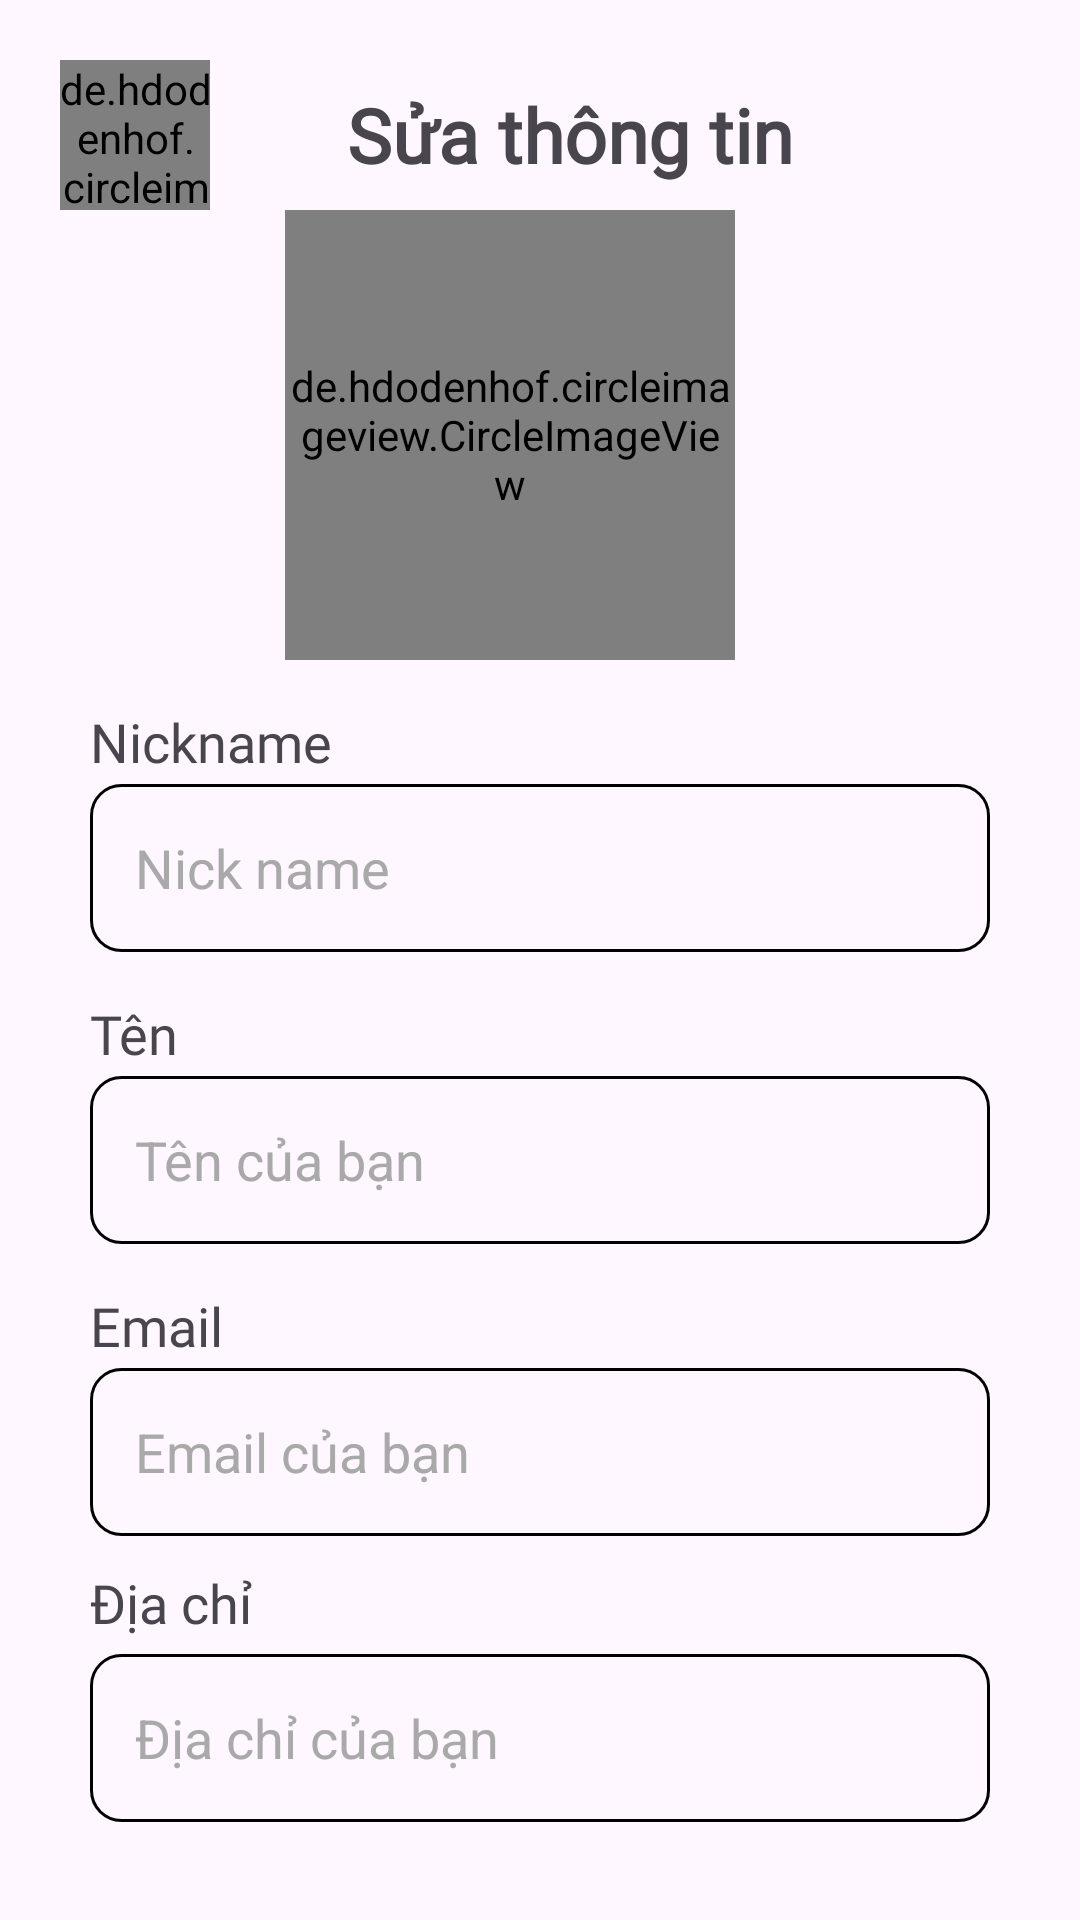

Write the Android layout XML for this screen, with the resource values it uses.
<!-- AndroidManifest.xml: application theme Theme.TRAVEL_MOBILE_APP -->
<!-- res/layout/fragment_edit_info.xml -->
<?xml version="1.0" encoding="utf-8"?>
<FrameLayout xmlns:android="http://schemas.android.com/apk/res/android"
    xmlns:tools="http://schemas.android.com/tools"
    android:layout_width="match_parent"
    android:layout_height="match_parent"
    xmlns:app="http://schemas.android.com/apk/res-auto"
    tools:context=".fragments.EditInfoFragment">
    <RelativeLayout
        android:layout_width="match_parent"
        android:layout_height="match_parent">
        <FrameLayout
            android:id="@+id/top_bar"
            android:layout_width="match_parent"
            android:layout_height="wrap_content"
            android:orientation="horizontal"
            android:paddingStart="20dp"
            android:paddingTop="20dp">

            <de.hdodenhof.circleimageview.CircleImageView
                android:id="@+id/createPost_btnBack"
                android:layout_width="50dp"
                android:layout_height="50dp"
                android:layout_gravity="start"
                android:layout_marginEnd="10dp"
                android:clickable="true"
                android:padding="@dimen/_6mdp"
                android:src="@drawable/navigate_before"
                app:civ_border_color="@color/black"
                app:civ_border_width="3dp" />
            <TextView
                android:id="@+id/textView4"
                android:layout_width="wrap_content"
                android:layout_height="wrap_content"
                android:layout_gravity="center"
                android:layout_weight="1"
                android:text="Sửa thông tin"
                android:textAlignment="center"
                android:textSize="25sp"
                android:textStyle="bold"
                android:fontFamily="@font/montserrat_bold"/>
        </FrameLayout>
        <ScrollView
            android:layout_width="match_parent"
            android:layout_height="match_parent"
            android:layout_below="@id/top_bar"
            android:layout_alignParentBottom="true"
            android:layout_marginTop="0dp"
            android:scrollbars="none"
            android:layout_marginBottom="21dp">
            <LinearLayout
                android:layout_width="match_parent"
                android:layout_height="wrap_content"
                android:orientation="vertical">
                <LinearLayout
                    android:layout_width="match_parent"
                    android:layout_height="wrap_content"
                    android:orientation="vertical">
                    <de.hdodenhof.circleimageview.CircleImageView
                        android:id="@+id/imv_avatar"
                        app:civ_border_color="@color/black"
                        app:civ_border_width="2dp"
                        android:layout_width="150dp"
                        android:layout_height="150dp"
                        android:layout_gravity="center"
                        android:layout_marginEnd="10dp"
                        android:src="@drawable/avatar_men" />

                </LinearLayout>
                <LinearLayout
                    android:layout_width="match_parent"
                    android:layout_height="wrap_content"
                    android:orientation="vertical"
                    android:layout_marginTop="15dp">
                    <TextView
                        android:layout_width="wrap_content"
                        android:layout_height="wrap_content"
                        android:textSize="18sp"
                        android:text="Nickname"
                        android:fontFamily="@font/montserrat_bold"
                        android:layout_marginLeft="30dp"
                        android:layout_marginBottom="2dp"/>
                    <EditText
                        android:id="@+id/editUsername"
                        android:layout_width="match_parent"
                        android:layout_height="56dp"
                        android:layout_marginLeft="30dp"
                        android:layout_marginRight="30dp"
                        android:hint="Nick name"
                        android:textColorHint="#A9A9A9"
                        android:padding="15dp"
                        android:textColor="@color/black"
                        android:maxLines="1"
                        android:background="@drawable/edit_text_setting"/>
                </LinearLayout>
                <LinearLayout
                    android:layout_width="match_parent"
                    android:layout_height="wrap_content"
                    android:orientation="vertical"
                    android:layout_marginTop="15dp">
                    <TextView
                        android:layout_width="wrap_content"
                        android:layout_height="wrap_content"
                        android:textSize="18sp"
                        android:text="Tên"
                        android:fontFamily="@font/montserrat_bold"
                        android:layout_marginLeft="30dp"
                        android:layout_marginBottom="2dp"/>
                    <EditText
                        android:id="@+id/editName"
                        android:layout_width="match_parent"
                        android:layout_height="56dp"
                        android:layout_marginLeft="30dp"
                        android:layout_marginRight="30dp"
                        android:hint="Tên của bạn"
                        android:textColorHint="#A9A9A9"
                        android:padding="15dp"
                        android:textColor="@color/black"
                        android:background="@drawable/edit_text_setting"/>
                </LinearLayout>
                <LinearLayout
                    android:layout_width="match_parent"
                    android:layout_height="wrap_content"
                    android:orientation="vertical"
                    android:layout_marginTop="15dp">
                    <TextView
                        android:layout_width="wrap_content"
                        android:layout_height="wrap_content"
                        android:textSize="18sp"
                        android:text="Email"
                        android:fontFamily="@font/montserrat_bold"
                        android:layout_marginLeft="30dp"
                        android:layout_marginBottom="2dp"/>
                    <EditText
                        android:id="@+id/editEmail"
                        android:layout_width="match_parent"
                        android:layout_height="56dp"
                        android:layout_marginLeft="30dp"
                        android:layout_marginRight="30dp"
                        android:hint="Email của bạn"
                        android:textColorHint="#A9A9A9"
                        android:padding="15dp"
                        android:textColor="@color/black"
                        android:background="@drawable/edit_text_setting"/>
                </LinearLayout>
                <LinearLayout
                    android:layout_width="match_parent"
                    android:layout_height="wrap_content"
                    android:orientation="vertical"
                    android:layout_marginTop="10dp">
                    <TextView
                        android:layout_width="wrap_content"
                        android:layout_height="wrap_content"
                        android:textSize="18sp"
                        android:text="Địa chỉ"
                        android:fontFamily="@font/montserrat_bold"
                        android:layout_marginLeft="30dp"
                        android:layout_marginBottom="5dp"/>
                    <EditText
                        android:id="@+id/editAddress"
                        android:layout_width="match_parent"
                        android:layout_height="56dp"
                        android:layout_marginLeft="30dp"
                        android:layout_marginRight="30dp"
                        android:hint="Địa chỉ của bạn"
                        android:textColorHint="#A9A9A9"
                        android:padding="15dp"
                        android:textColor="@color/black"
                        android:background="@drawable/edit_text_setting"/>
                </LinearLayout>

                <TextView
                    android:id="@+id/btnUpdate"
                    android:layout_width="match_parent"
                    android:layout_height="56dp"
                    android:layout_marginLeft="30dp"
                    android:layout_marginRight="30dp"
                    android:layout_marginTop="20dp"
                    android:text="Cập nhật"
                    android:fontFamily="@font/montserrat_bold"
                    android:gravity="center"
                    android:textColor="@color/black"
                    android:textSize="20sp"
                    android:layout_marginBottom="30dp"
                    android:background="@drawable/btn_border_yellow"/>

            </LinearLayout>
        </ScrollView>

    </RelativeLayout>
    <ProgressBar
        android:id="@+id/progress_bar"
        android:layout_width="wrap_content"
        android:layout_height="wrap_content"
        android:layout_gravity="center"/>

</FrameLayout>
<!-- resources referenced by this layout -->
<resources>
  <color name="black">#FF000000</color>
  <!-- drawable avatar_men: png bitmap (drawable, 2093 bytes) -->
  <!-- drawable btn_border_yellow (drawable) -->
  <?xml version="1.0" encoding="utf-8"?>
  <shape xmlns:android="http://schemas.android.com/apk/res/android"
      android:shape="rectangle">
      <solid android:color="#FFBD12"/>
  
      <stroke
          android:width="1dp"
          android:color="@color/black" />
      <padding
          android:left="4dp"
          android:top="4dp"
          android:right="4dp"
          android:bottom="4dp" />
      <corners android:radius="10dp"/>
  </shape>
  <!-- drawable edit_text_setting (drawable) -->
  <?xml version="1.0" encoding="utf-8"?>
  <shape xmlns:android="http://schemas.android.com/apk/res/android"
      android:shape="rectangle">
      <stroke
          android:width="1dp"
          android:color="#000000" />
      <padding
          android:left="4dp"
          android:top="4dp"
          android:right="4dp"
          android:bottom="4dp" />
      <corners android:radius="10dp"/>
  </shape>
  <style name="Theme.TRAVEL_MOBILE_APP" parent="Base.Theme.TRAVEL_MOBILE_APP" />
  <style name="Base.Theme.TRAVEL_MOBILE_APP" parent="Theme.Material3.DayNight.NoActionBar">
          
          
      </style>
</resources>
